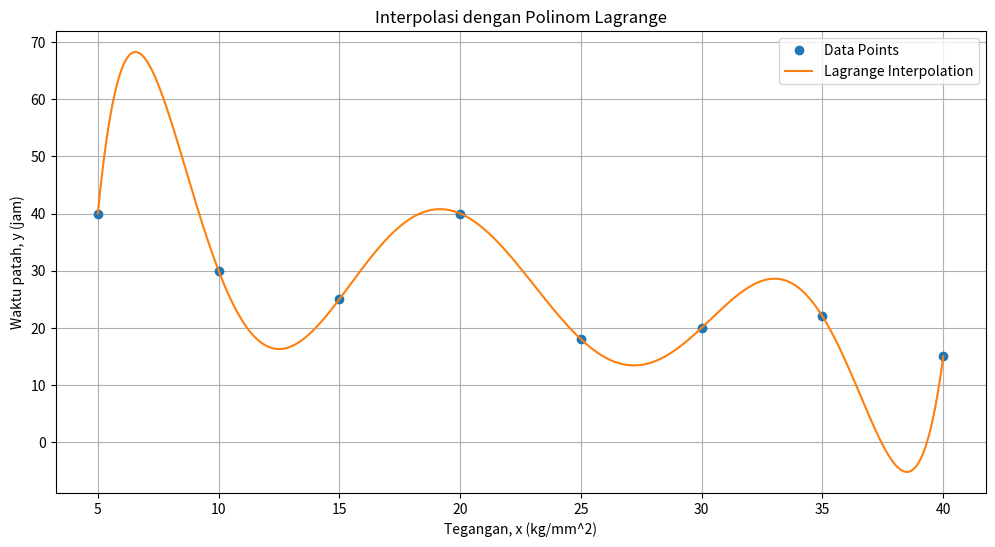

Python code for this plot:
import numpy as np
import matplotlib.pyplot as plt

# Data dari soal
x = np.array([5, 10, 15, 20, 25, 30, 35, 40])
y = np.array([40, 30, 25, 40, 18, 20, 22, 15])

# Fungsi untuk interpolasi Lagrange
def lagrange_interpolation(x_values, y_values, x):
    def basis(i, x):
        term = [(x - x_values[j]) / (x_values[i] - x_values[j]) for j in range(len(x_values)) if j != i]
        return np.prod(term, axis=0)

    return sum(y_values[i] * basis(i, x) for i in range(len(x_values)))

# Plotting the results
x_range = np.linspace(5, 40, 400)
y_lagrange = [lagrange_interpolation(x, y, xi) for xi in x_range]

plt.figure(figsize=(12, 6))
plt.plot(x, y, 'o', label='Data Points')
plt.plot(x_range, y_lagrange, label='Lagrange Interpolation')
plt.xlabel('Tegangan, x (kg/mm^2)')
plt.ylabel('Waktu patah, y (jam)')
plt.legend()
plt.title('Interpolasi dengan Polinom Lagrange')
plt.grid(True)
plt.show()
